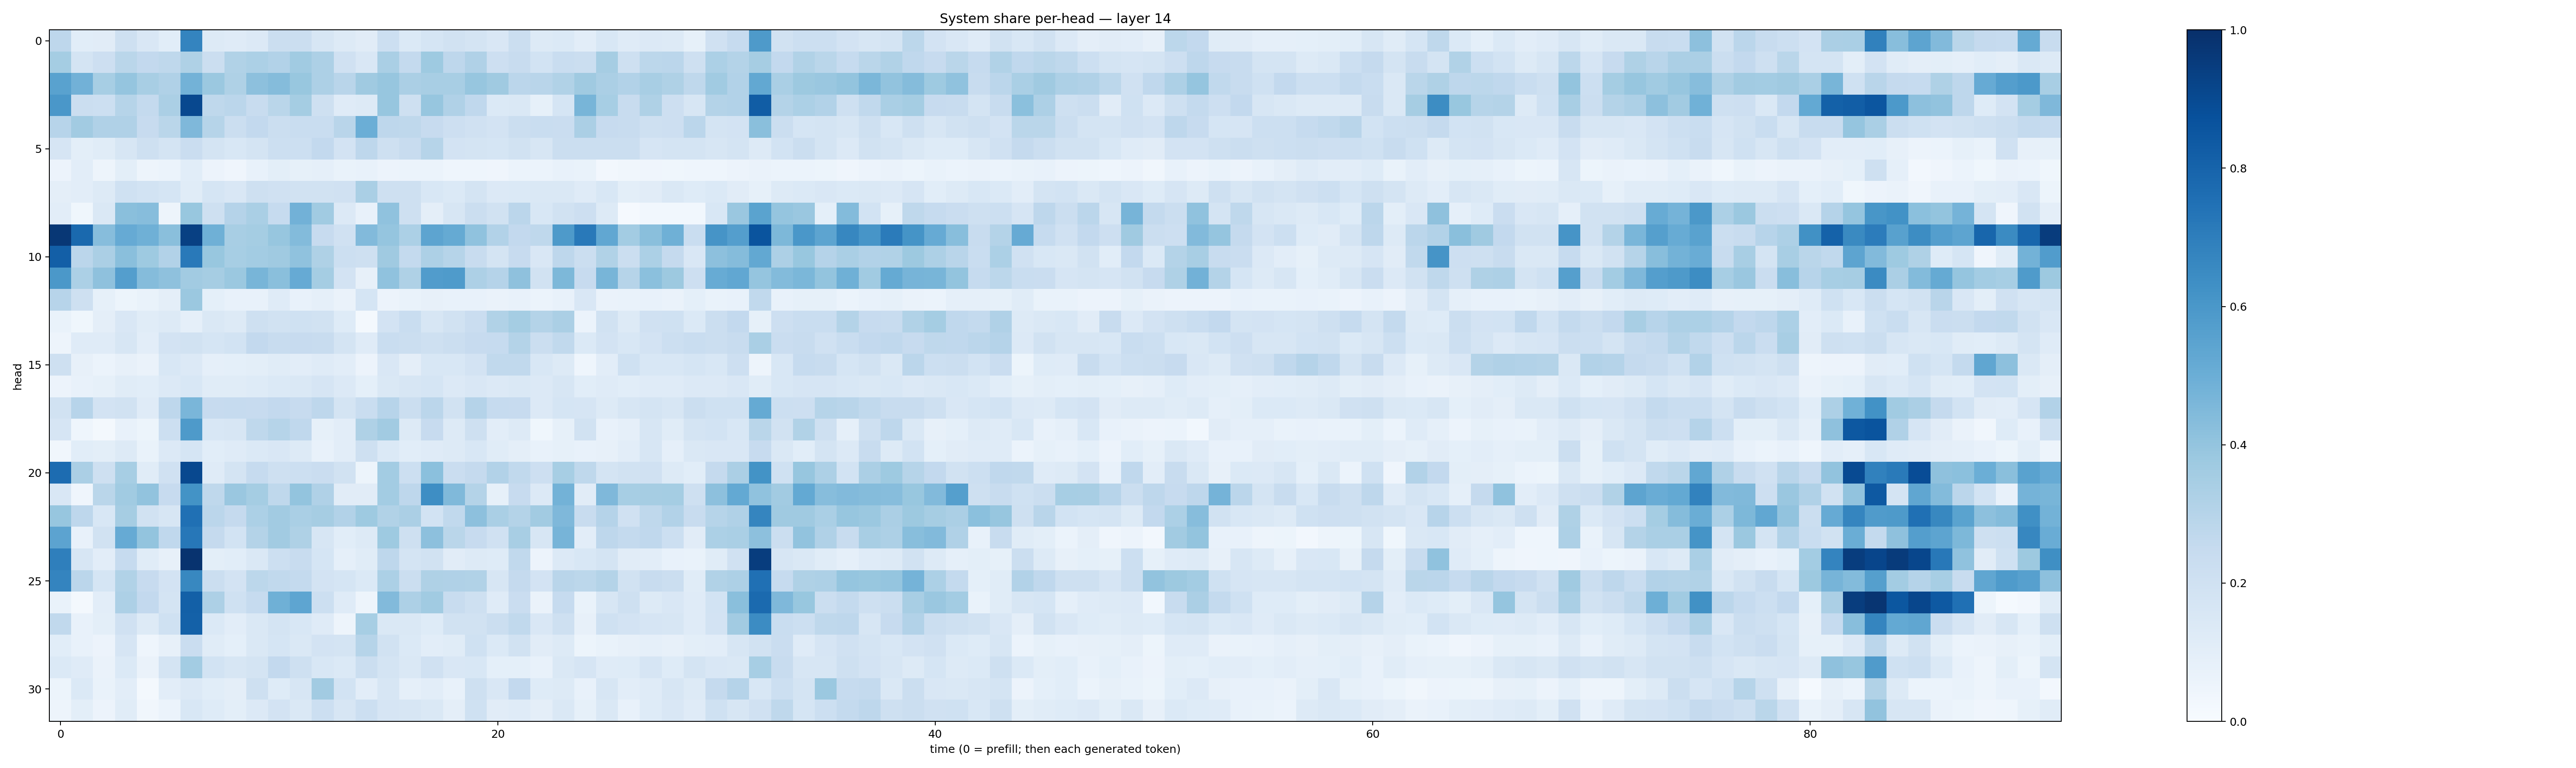

Data behind this chart, as committed beside it:
0.27459157, 0.10778144, 0.112202324, 0.20372169, 0.15010008, 0.10671177, 0.67381537, 0.13181883, 0.11896997, 0.13290918, 0.22560832, 0.22208066, 0.16287926, 0.1279989, 0.11143977, 0.21782057, 0.14018145, 0.16894072, 0.19450906, 0.1736469, 0.14917462, 0.22218998, 0.13142416, 0.13871165
0.3554, 0.1749, 0.213, 0.2868, 0.2591, 0.2705, 0.3232, 0.2265, 0.3149, 0.3304, 0.3114, 0.3637, 0.3279, 0.1981, 0.1511, 0.3363, 0.2553, 0.3731, 0.2738, 0.3181, 0.2127, 0.2357, 0.1839, 0.233
0.552, 0.484, 0.3445, 0.395, 0.3405, 0.3196, 0.4791, 0.3823, 0.3237, 0.4154, 0.4357, 0.3885, 0.3246, 0.2918, 0.3706, 0.3928, 0.3352, 0.3431, 0.3416, 0.393, 0.3678, 0.285, 0.2897, 0.3125
0.5977, 0.2199, 0.2158, 0.298, 0.2546, 0.3327, 0.9046, 0.2726, 0.2835, 0.2389, 0.2884, 0.3546, 0.2103, 0.1204, 0.1277, 0.3938, 0.2107, 0.3938, 0.3174, 0.2662, 0.1402, 0.1407, 0.08241, 0.1681
0.2955, 0.3617, 0.3186, 0.3174, 0.2429, 0.2862, 0.4529, 0.2988, 0.2235, 0.258, 0.2226, 0.2306, 0.2343, 0.2919, 0.4978, 0.2749, 0.2709, 0.2456, 0.2133, 0.1983, 0.1812, 0.2218, 0.2309, 0.2294
0.1654, 0.0984, 0.1161, 0.1574, 0.2083, 0.1747, 0.2267, 0.174, 0.1525, 0.1775, 0.2181, 0.2154, 0.2585, 0.1835, 0.2758, 0.2109, 0.2365, 0.2986, 0.1836, 0.1777, 0.1709, 0.1918, 0.1588, 0.2247
0.05472, 0.1026, 0.05021, 0.09999, 0.05062, 0.06013, 0.1088, 0.058, 0.04203, 0.07105, 0.09915, 0.08411, 0.08749, 0.06704, 0.07197, 0.0581, 0.06089, 0.05862, 0.04461, 0.04462, 0.04144, 0.061, 0.05915, 0.07331
0.09431, 0.1049, 0.1254, 0.1992, 0.1836, 0.1686, 0.1147, 0.1717, 0.1496, 0.2088, 0.1975, 0.1922, 0.1919, 0.1991, 0.3372, 0.206, 0.2086, 0.1536, 0.1381, 0.1786, 0.1366, 0.1378, 0.1434, 0.1456
0.1043, 0.03723, 0.1454, 0.4253, 0.4324, 0.04818, 0.3892, 0.2104, 0.3029, 0.3392, 0.2463, 0.4818, 0.3635, 0.1349, 0.07118, 0.4075, 0.2042, 0.09383, 0.1588, 0.2263, 0.1919, 0.2821, 0.1537, 0.1936
0.971, 0.7777, 0.4298, 0.512, 0.492, 0.4229, 0.934, 0.4894, 0.3407, 0.3541, 0.3924, 0.4386, 0.2426, 0.1977, 0.4426, 0.3979, 0.3301, 0.5407, 0.5159, 0.4094, 0.3094, 0.2598, 0.2715, 0.5886
0.8199, 0.285, 0.335, 0.4234, 0.3736, 0.3088, 0.7179, 0.3887, 0.3457, 0.3585, 0.3695, 0.4094, 0.323, 0.2163, 0.2096, 0.3693, 0.2569, 0.327, 0.298, 0.2399, 0.1754, 0.2424, 0.1503, 0.2737
0.5967, 0.3299, 0.4131, 0.5694, 0.4362, 0.4126, 0.3625, 0.3483, 0.3798, 0.4686, 0.4237, 0.513, 0.3551, 0.1799, 0.07971, 0.4082, 0.3242, 0.577, 0.5853, 0.3272, 0.3037, 0.4124, 0.1881, 0.4546
0.2952, 0.2036, 0.08223, 0.05297, 0.06772, 0.09632, 0.3801, 0.09162, 0.07412, 0.07593, 0.1173, 0.07662, 0.08606, 0.06609, 0.1685, 0.05487, 0.0693, 0.08031, 0.07496, 0.07431, 0.06278, 0.07708, 0.05941, 0.07799
0.06951, 0.03591, 0.09593, 0.1508, 0.1169, 0.1257, 0.089, 0.143, 0.1283, 0.2052, 0.1919, 0.2015, 0.1885, 0.1229, 0.02271, 0.182, 0.2333, 0.1601, 0.1903, 0.2297, 0.3156, 0.3548, 0.3077, 0.3323
0.05033, 0.12, 0.1195, 0.1589, 0.1021, 0.1804, 0.1888, 0.1699, 0.187, 0.2612, 0.2394, 0.2429, 0.2419, 0.1773, 0.1191, 0.2319, 0.2254, 0.2035, 0.2229, 0.2427, 0.2492, 0.307, 0.2227, 0.2623
0.2037, 0.07896, 0.05866, 0.08138, 0.06313, 0.1532, 0.134, 0.0876, 0.09238, 0.09875, 0.1158, 0.1017, 0.1177, 0.1023, 0.05584, 0.149, 0.09654, 0.1544, 0.1542, 0.1831, 0.2644, 0.2647, 0.1537, 0.1303
0.05831, 0.07091, 0.08453, 0.1142, 0.1087, 0.1334, 0.1562, 0.1168, 0.1147, 0.1249, 0.137, 0.1427, 0.1677, 0.1349, 0.09342, 0.146, 0.1584, 0.1682, 0.1333, 0.1513, 0.1367, 0.1443, 0.1357, 0.1622
0.1953, 0.296, 0.1825, 0.1943, 0.1204, 0.2772, 0.4622, 0.2425, 0.2486, 0.2434, 0.2602, 0.2439, 0.276, 0.1722, 0.2324, 0.293, 0.2199, 0.2832, 0.1914, 0.3041, 0.2491, 0.2459, 0.1335, 0.1718
0.1656, 0.04415, 0.02201, 0.0757, 0.05411, 0.2179, 0.5876, 0.1532, 0.158, 0.2704, 0.2985, 0.2673, 0.08329, 0.1046, 0.3213, 0.3608, 0.1257, 0.2426, 0.1265, 0.2099, 0.1041, 0.1283, 0.0364, 0.08219
0.03498, 0.1076, 0.09866, 0.1294, 0.06801, 0.1363, 0.1717, 0.1092, 0.1189, 0.1367, 0.1491, 0.1305, 0.07608, 0.103, 0.2103, 0.1369, 0.1077, 0.1198, 0.1296, 0.153, 0.1143, 0.09721, 0.07175, 0.08246
0.7664, 0.334, 0.2088, 0.346, 0.1159, 0.1956, 0.9035, 0.1209, 0.1782, 0.2462, 0.2043, 0.216, 0.2302, 0.1946, 0.05211, 0.3593, 0.218, 0.4201, 0.2302, 0.2514, 0.3118, 0.2647, 0.2136, 0.3469
0.1517, 0.03921, 0.2874, 0.3661, 0.4035, 0.2455, 0.6184, 0.2702, 0.383, 0.3536, 0.2725, 0.4005, 0.3181, 0.1117, 0.1106, 0.3584, 0.2744, 0.6402, 0.4468, 0.305, 0.08579, 0.2427, 0.1365, 0.4794
0.3907, 0.2766, 0.1537, 0.348, 0.191, 0.1569, 0.7534, 0.2835, 0.2534, 0.331, 0.3598, 0.3378, 0.3491, 0.3112, 0.3742, 0.3163, 0.3355, 0.1848, 0.264, 0.4169, 0.3397, 0.3048, 0.3595, 0.4507
0.5448, 0.07667, 0.1897, 0.512, 0.3996, 0.2667, 0.7251, 0.2518, 0.1841, 0.3053, 0.3626, 0.3239, 0.1621, 0.1065, 0.1263, 0.3743, 0.2088, 0.4177, 0.2866, 0.2449, 0.1985, 0.3419, 0.1593, 0.4695
0.6952, 0.1615, 0.1018, 0.2483, 0.1145, 0.07957, 0.9857, 0.09774, 0.1073, 0.1458, 0.2157, 0.2379, 0.1695, 0.08887, 0.1135, 0.2753, 0.179, 0.189, 0.1118, 0.1296, 0.122, 0.2643, 0.05471, 0.1337
0.6747, 0.2815, 0.1703, 0.3162, 0.2431, 0.1813, 0.6635, 0.2188, 0.1817, 0.2785, 0.2651, 0.2576, 0.18, 0.1684, 0.1369, 0.331, 0.2235, 0.3231, 0.3184, 0.3153, 0.1616, 0.2508, 0.1833, 0.2912
0.06962, 0.01812, 0.1039, 0.328, 0.2599, 0.1793, 0.8163, 0.3265, 0.2014, 0.2468, 0.4889, 0.5368, 0.217, 0.1175, 0.04824, 0.4425, 0.3251, 0.3658, 0.2377, 0.2061, 0.121, 0.2268, 0.06415, 0.2468
0.2653, 0.07259, 0.1009, 0.199, 0.1291, 0.2018, 0.8125, 0.1396, 0.1049, 0.1459, 0.1733, 0.1545, 0.1199, 0.04923, 0.3473, 0.1442, 0.1458, 0.1239, 0.1945, 0.1949, 0.226, 0.2619, 0.1508, 0.2089
0.1091, 0.07718, 0.05724, 0.1649, 0.04586, 0.07943, 0.2275, 0.1168, 0.0935, 0.1427, 0.1702, 0.1433, 0.1815, 0.1734, 0.3007, 0.19, 0.1368, 0.1041, 0.1161, 0.2001, 0.1406, 0.1918, 0.1108, 0.1317
0.1402, 0.1209, 0.06595, 0.1376, 0.0627, 0.1746, 0.3581, 0.1859, 0.1575, 0.1725, 0.2597, 0.2059, 0.1552, 0.1395, 0.2188, 0.1739, 0.1422, 0.199, 0.1509, 0.1561, 0.09364, 0.09075, 0.07343, 0.1481
0.05403, 0.1398, 0.06706, 0.1018, 0.02023, 0.1044, 0.1332, 0.1081, 0.09388, 0.2074, 0.1219, 0.1625, 0.3605, 0.1863, 0.1024, 0.1593, 0.08828, 0.1033, 0.07728, 0.2073, 0.1515, 0.2603, 0.123, 0.1302
0.04944, 0.1, 0.05613, 0.115, 0.03335, 0.06063, 0.154, 0.1238, 0.09807, 0.1359, 0.1803, 0.1436, 0.2157, 0.1576, 0.2169, 0.1679, 0.1574, 0.1437, 0.09655, 0.2015, 0.1111, 0.1209, 0.09638, 0.1412
